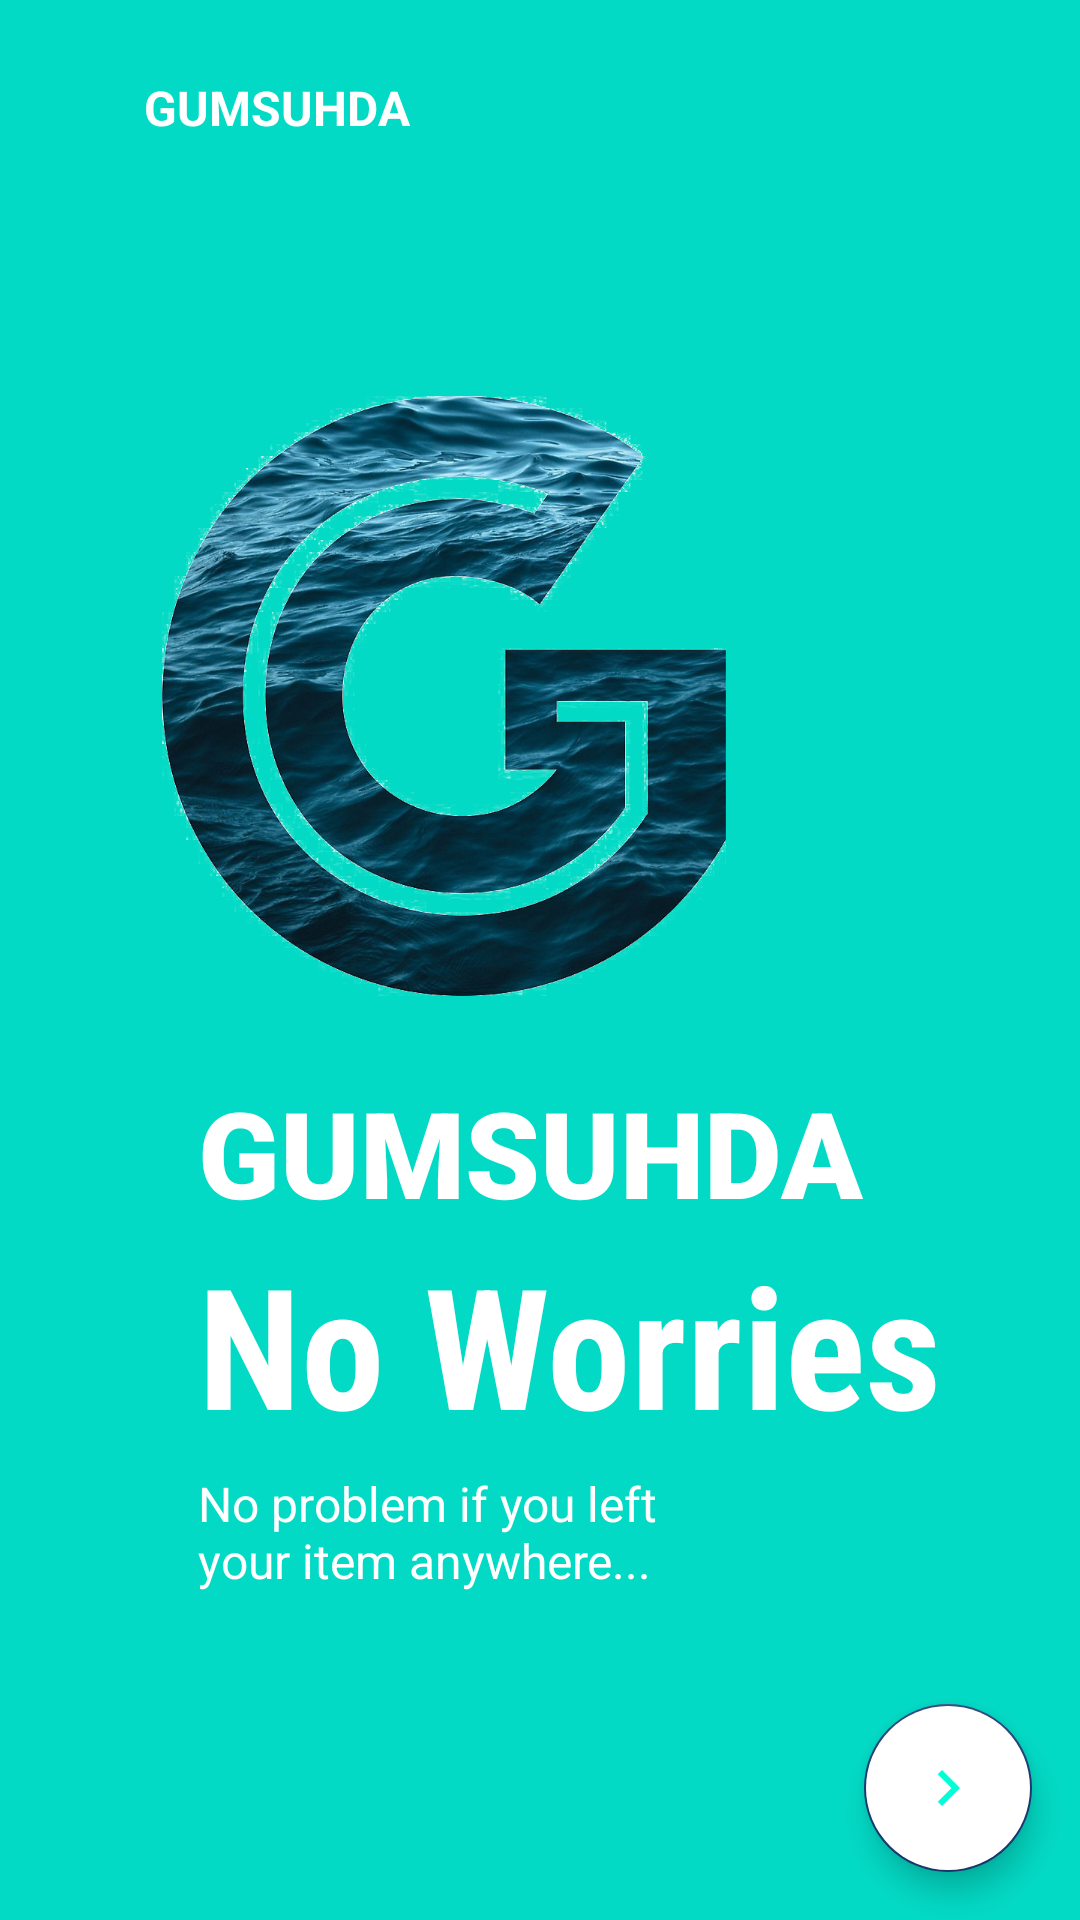

The Android layout XML behind this screen, and the referenced resources:
<!-- AndroidManifest.xml: application theme AppThemeNo -->
<!-- res/layout/fragment_on_boarding3.xml -->
<?xml version="1.0" encoding="utf-8"?>
<androidx.constraintlayout.widget.ConstraintLayout xmlns:android="http://schemas.android.com/apk/res/android"
    android:layout_width="match_parent"
    android:layout_height="match_parent"
    xmlns:app="http://schemas.android.com/apk/res-auto"
    android:background="@color/colorAccent">
    <ImageView
        android:id="@+id/imageView"
        android:layout_width="200dp"
        android:layout_height="200dp"
        android:src="@drawable/gum"
        app:layout_constraintBottom_toBottomOf="parent"
        app:layout_constraintEnd_toEndOf="parent"
        app:layout_constraintHorizontal_bias=".3"
        app:layout_constraintStart_toStartOf="parent"
        app:layout_constraintTop_toTopOf="parent"
        app:layout_constraintVertical_bias=".3" />

    <TextView
        android:id="@+id/textView"
        android:layout_width="wrap_content"
        android:layout_height="wrap_content"
        android:layout_marginTop="25dp"
        android:text="GUMSUHDA"
        android:textColor="@color/white"
        android:textSize="16sp"
        android:textStyle="bold"
        app:layout_constraintBottom_toTopOf="@+id/imageView"
        app:layout_constraintEnd_toEndOf="parent"
        app:layout_constraintHorizontal_bias="0"
        app:layout_constraintStart_toStartOf="@+id/imageView"
        app:layout_constraintTop_toTopOf="parent"
        app:layout_constraintVertical_bias="0" />



    <TextView
        android:id="@+id/textView2"
        android:layout_width="wrap_content"
        android:layout_height="wrap_content"
        android:fontFamily="sans-serif-black"
        android:text="GUMSUHDA"
        android:textColor="@color/white"
        android:textSize="40sp"
        app:layout_constraintBottom_toBottomOf="parent"
        app:layout_constraintEnd_toEndOf="parent"
        app:layout_constraintHorizontal_bias=".2"
        app:layout_constraintStart_toStartOf="@+id/imageView"
        app:layout_constraintTop_toBottomOf="@+id/imageView"
        app:layout_constraintVertical_bias=".1" />

    <TextView
        android:id="@+id/textView3"
        android:layout_width="wrap_content"
        android:layout_height="wrap_content"
        android:fontFamily="sans-serif-condensed"
        android:text="No Worries"
        android:textColor="@color/white"
        android:textSize="56sp"
        android:textStyle="bold"
        app:layout_constraintBottom_toBottomOf="parent"
        app:layout_constraintEnd_toEndOf="parent"
        app:layout_constraintHorizontal_bias="0"
        app:layout_constraintStart_toStartOf="@+id/textView2"
        app:layout_constraintTop_toBottomOf="@+id/textView2"
        app:layout_constraintVertical_bias="0" />

    <TextView
        android:id="@+id/textView4"
        android:layout_width="0dp"
        android:layout_height="0dp"
        android:layout_marginTop="5dp"
        android:textColor="@color/white"
        android:text="No problem if you left your item anywhere..."
        android:textSize="16sp"
        app:layout_constraintBottom_toBottomOf="parent"
        app:layout_constraintEnd_toEndOf="parent"
        app:layout_constraintHeight_percent=".1"
        app:layout_constraintHorizontal_bias="0"
        app:layout_constraintStart_toStartOf="@+id/textView3"
        app:layout_constraintTop_toBottomOf="@+id/textView3"
        app:layout_constraintVertical_bias="0"
        app:layout_constraintWidth_percent=".5" />

    <ImageView
        android:layout_width="50dp"
        android:layout_height="10dp"
        android:src="@drawable/tab3"
        app:layout_constraintVertical_bias=".6"
        app:layout_constraintHorizontal_bias="0"
        android:layout_marginLeft="5dp"
        app:layout_constraintBottom_toBottomOf="parent"
        app:layout_constraintEnd_toEndOf="parent"
        app:layout_constraintStart_toStartOf="@+id/textView4"
        app:layout_constraintTop_toBottomOf="@+id/textView4" />

    <com.google.android.material.floatingactionbutton.FloatingActionButton
        android:id="@+id/fab"
        android:layout_width="wrap_content"
        android:layout_height="wrap_content"
        android:backgroundTint="@color/white"
        android:src="@drawable/ic_baseline_navigate_next_24"
        app:layout_constraintHorizontal_bias="1"
        app:layout_constraintVertical_bias="1"
        android:layout_margin="16dp"
        app:layout_constraintBottom_toBottomOf="parent"
        app:layout_constraintEnd_toEndOf="parent"
        app:layout_constraintStart_toStartOf="parent"
        app:layout_constraintTop_toTopOf="parent" />


</androidx.constraintlayout.widget.ConstraintLayout>
<!-- resources referenced by this layout -->
<resources>
  <color name="colorAccent">#03DAC5</color>
  <color name="white">#ffffff</color>
  <!-- drawable gum: png bitmap (drawable, 623774 bytes) -->
  <!-- drawable ic_baseline_navigate_next_24 (drawable) -->
  <vector android:height="40dp" android:tint="#00FFD6"
      android:viewportHeight="24" android:viewportWidth="24"
      android:width="40dp" xmlns:android="http://schemas.android.com/apk/res/android">
      <path android:fillColor="@android:color/white" android:pathData="M10,6L8.59,7.41 13.17,12l-4.58,4.59L10,18l6,-6z"/>
  </vector>
  <style name="AppThemeNo" parent="Theme.AppCompat.DayNight.NoActionBar">
          
  
          <item name="android:textColor">#FFFFFF</item>
          <item name="colorPrimary">@color/colorPrimary</item>
          <item name="colorPrimaryDark">@color/colorPrimaryDark</item>
          <item name="colorAccent">#1A3A71</item>
      </style>
  <color name="colorPrimary">#1068AE</color>
  <color name="colorPrimaryDark">#3700B3</color>
</resources>
